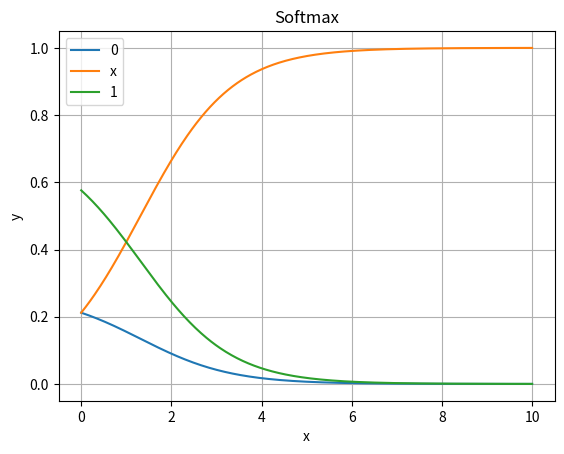

Here is the Python script that generated this plot:
import matplotlib.pyplot as plt
import numpy as np
import math


def softmax(x):
    e_x = np.exp(x - np.max(x))
    return e_x / e_x.sum()


x = np.linspace(0, 10, 400)
y1 = []
y2 = []
y3 = []

for i in x:
    y1.append(softmax([0,i,1])[0])
    y2.append(softmax([0,i,1])[1])
    y3.append(softmax([0,i,1])[2])

plt.plot(x, y1, label="0")
plt.plot(x, y2, label="x")
plt.plot(x, y3, label="1")

'''
plt.plot(x-np.max(x), y1, label="0")
plt.plot(x-np.max(x), y2, label="x")
plt.plot(x-np.max(x), y3, label="1")
'''

'''
def corss(z,a):
    sum=0
    for i in range(10):
        sum -= z[i]*math.log(a[i])
    return sum

y=[]
x=[]
z = [0,0,0,0,0,0,0,0,0,1]
a = [0,0,0,0,0,0,0,0,0,1]
for i in range(1,100):
    x.append(1-0.01*i)
    a[9]=1-0.01*i
    for j in range(9):
        a[j]=0.01*i/9

    y.append(corss(z,a))

plt.plot(x, y)
'''


plt.title("Softmax")
plt.xlabel("x")
plt.ylabel("y")
plt.grid(True)  # 显示网格
plt.legend()
plt.show()